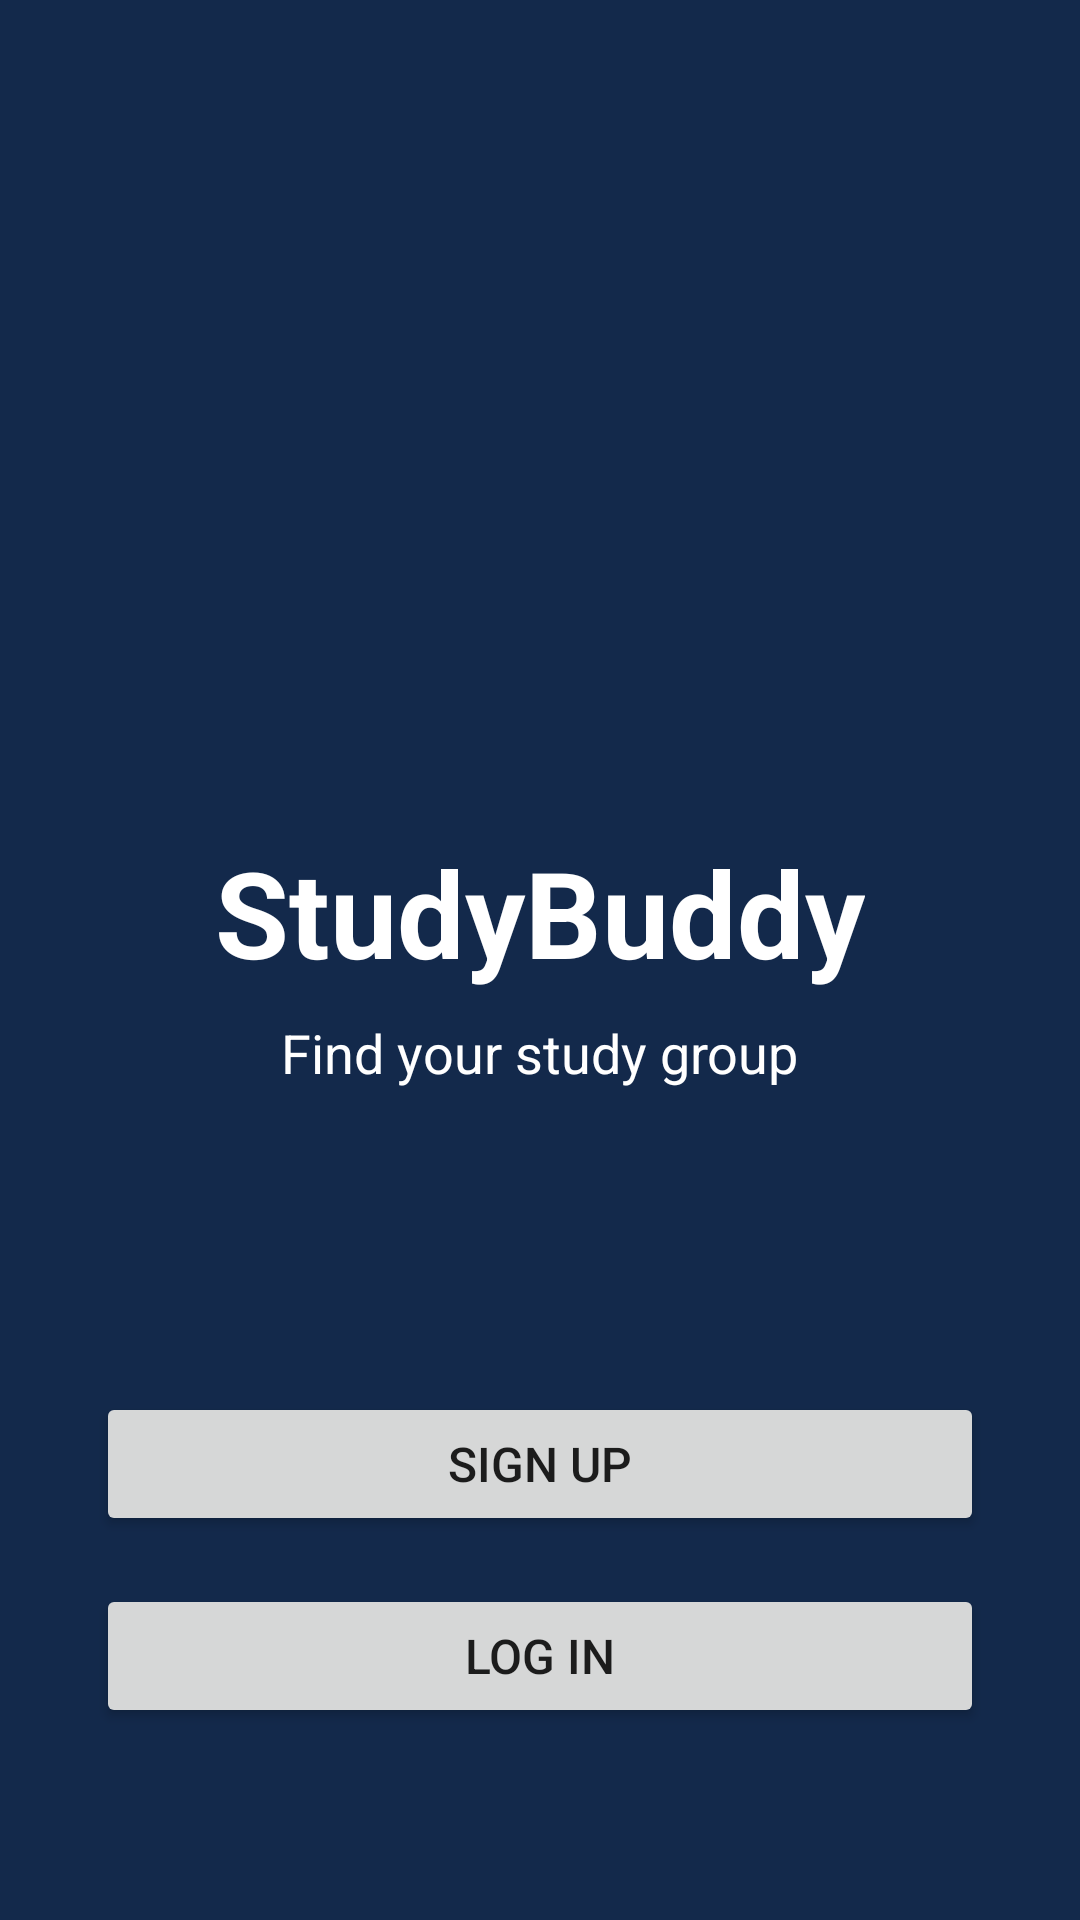

Layout XML and referenced resources for this Android screen:
<!-- AndroidManifest.xml: application theme Theme.StudyBuddy -->
<!-- res/layout/activity_main.xml -->
<?xml version="1.0" encoding="utf-8"?>
<androidx.constraintlayout.widget.ConstraintLayout
    xmlns:android="http://schemas.android.com/apk/res/android"
    xmlns:app="http://schemas.android.com/apk/res-auto"
    android:layout_width="match_parent"
    android:layout_height="match_parent"
    android:padding="32dp"
    android:background="@color/illini_blue">

    <TextView
        android:id="@+id/textAppName"
        android:layout_width="wrap_content"
        android:layout_height="wrap_content"
        android:text="@string/app_name"
        android:textSize="40sp"
        android:textStyle="bold"
        android:textColor="@android:color/white"
        app:layout_constraintBottom_toTopOf="@id/textTagline"
        app:layout_constraintEnd_toEndOf="parent"
        app:layout_constraintStart_toStartOf="parent"
        app:layout_constraintTop_toTopOf="parent"
        app:layout_constraintVertical_chainStyle="packed" />

    <TextView
        android:id="@+id/textTagline"
        android:layout_width="wrap_content"
        android:layout_height="wrap_content"
        android:layout_marginTop="8dp"
        android:text="@string/app_tagline"
        android:textSize="18sp"
        android:textColor="@android:color/white"
        app:layout_constraintBottom_toBottomOf="parent"
        app:layout_constraintEnd_toEndOf="parent"
        app:layout_constraintStart_toStartOf="parent"
        app:layout_constraintTop_toBottomOf="@id/textAppName" />

    <Button
        android:id="@+id/buttonSignUp"
        android:layout_width="0dp"
        android:layout_height="wrap_content"
        android:layout_marginBottom="16dp"
        android:text="@string/button_sign_up"
        android:textSize="16sp"
        app:layout_constraintBottom_toTopOf="@id/buttonLogIn"
        app:layout_constraintEnd_toEndOf="parent"
        app:layout_constraintStart_toStartOf="parent" />

    <Button
        android:id="@+id/buttonLogIn"
        android:layout_width="0dp"
        android:layout_height="wrap_content"
        android:layout_marginBottom="32dp"
        android:text="@string/button_log_in"
        android:textSize="16sp"
        app:layout_constraintBottom_toBottomOf="parent"
        app:layout_constraintEnd_toEndOf="parent"
        app:layout_constraintStart_toStartOf="parent" />

</androidx.constraintlayout.widget.ConstraintLayout>
<!-- resources referenced by this layout -->
<resources>
  <color name="illini_blue">#13294B</color>
  <string name="app_name">StudyBuddy</string>
  <string name="app_tagline">Find your study group</string>
  <string name="button_log_in">Log In</string>
  <string name="button_sign_up">Sign Up</string>
  <style name="Theme.StudyBuddy" parent="Theme.MaterialComponents.Light.NoActionBar">
          <item name="colorPrimary">@color/primary</item>
          <item name="colorPrimaryVariant">@color/primary_dark</item>
          <item name="colorOnPrimary">@color/on_primary</item>
      </style>
  <color name="primary">@color/illini_orange</color>
  <color name="primary_dark">@color/illini_blue</color>
  <color name="on_primary">#FFFFFF</color>
  <color name="illini_orange">#FF5F05</color>
</resources>
